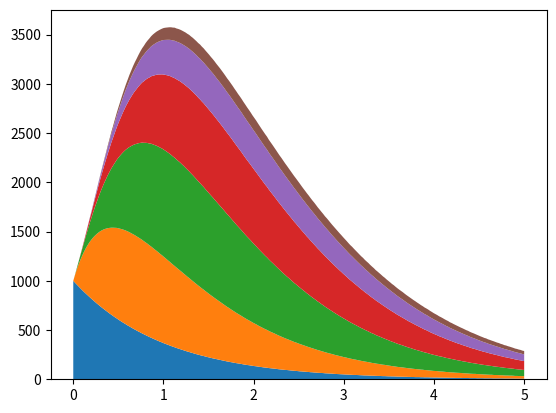

Generate this figure with matplotlib:
from math import exp, factorial
import numpy as np
import matplotlib.pyplot as plt
import scipy.stats as stats
import pandas as pd
import seaborn as sns

#example values
N = 10000
I = 1000
S = 8500
ave_k = 5

lambd = 1
beta = 1

#need to generate In

#generates probability of v_n infecting v_n-1
def pn(n, tau, lambd, beta):
    if tau == 0:
        return 0
    if n == 0:
        return beta/(beta+lambd) * (1-exp(-(beta+lambd)*tau))
    else:
        denom = 0
        for i in range(n):
            denom += (beta+lambd)**i * tau**i / factorial(i)
        num = denom + ((beta+lambd)**n * tau**n / factorial(n))

        return beta/(beta+lambd) * (1-exp(-(beta+lambd)*tau)*num) / (1 - exp(-(beta+lambd)*tau)*denom)
#generates probability of v_n recovering
def rn(n, tau, lambd, beta):
    if tau == 0:
        return 0
    if n ==0:
        return 1 - exp(-lambd*tau)
    else:
        denom = 0
        nom = 0
        for i in range(n):
            nom += tau**i * beta**i / factorial(i)
            denom += (beta+lambd)**i * tau**i / factorial(i)

        return 1 - ((beta+lambd)**n / (beta**n) * exp(-lambd*tau) * (1-exp(-beta*tau)*nom) / (1 - exp(-(beta+lambd)*tau)*denom))
#generates size of In+1 from In using method 1
def method_1(I, S, N, ave_k, p):
    return round((ave_k-1)*p*I*(S/N))
#method two uses two prior functions to make life easier - conditioning stuff from diss
def prob_i_given_num_nbrs(num_nbrs, i, N, I):
    prob = 1
    if num_nbrs == 0:
        return 0
    if i > num_nbrs:
        return 0
    for j in range(num_nbrs):
        if j <= i-1:
            prob *= (I-j)
        if j <= num_nbrs-i-1:
            prob *= (N-1-I-j)
        prob /= (N-1-j)
    prob *= factorial(num_nbrs)/(factorial(i)*factorial(num_nbrs-i))

    return prob

def inf_nbr_pmf(ave_k, N, I):

    max_nbrs = int(stats.binom.ppf(0.995, N, ave_k/N)) #actually max nbrs -1 since this is number of infected nbrs
    infected_pmf = [0]*max_nbrs
    for i in range(max_nbrs):
        prob_i_nbrs = 0
        for num_nbrs in range(max_nbrs):
            prob_i_nbrs += stats.binom.pmf(num_nbrs, N, ave_k/N) * prob_i_given_num_nbrs(num_nbrs, i, N, I)
        infected_pmf[i] = prob_i_nbrs

    return infected_pmf

def method_2(S, ave_k, N, I, pn):

    infected_pmf = inf_nbr_pmf(ave_k, N, I)
    prob_s_in_I = 0
    for num_i in range(len(infected_pmf)):
        prob_s_in_I += infected_pmf[num_i] * (1 - (1 - pn)**num_i)

    return round(prob_s_in_I*S)


def method_1_applied(I0, S0, t_max):

    I_by_tau = []
    times = np.linspace(0, t_max, round(50*t_max))

    for tau in times:

        Is = [I0]
        Ss = [S0]
        Its = [round(I0*(1-rn(0, tau, lambd, beta)))]
        for step in range(1, 6):
            Is.append(method_1(Is[-1], Ss[-1], N, ave_k, pn(step-1, tau, lambd, beta)))
            Ss.append(Ss[-1]-Is[-1])
            Its.append(round(Is[-1]*(1-rn(step, tau, lambd, beta))))
        I_by_tau.append(Its)

    return times, I_by_tau

def method_2_applied(I0, S0, t_max):

    I_by_tau = []
    times = np.linspace(0, t_max, round(50*t_max))
    for tau in times:

        Is = [I0]
        Ss = [S0]
        Its = [round(I0 * (1 - rn(0, tau, lambd, beta)))]
        for step in range(1, 6):
            Is.append(method_2(Ss[-1], ave_k, N, Is[-1], pn(step - 1, tau, lambd, beta)))
            Ss.append(Ss[-1] - Is[-1])
            Its.append(round(Is[-1] * (1 - rn(step, tau, lambd, beta))))
        I_by_tau.append(Its)

    return  times, I_by_tau

times, df = method_2_applied(I, S, 5)

df = pd.DataFrame(df)
df['Time'] = times


plt.stackplot(df['Time'], df[0], df[1], df[2], df[3], df[4], df[5])
plt.show()